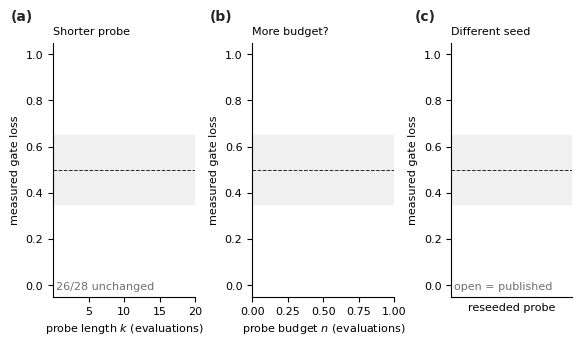

Source code (Python):
#!/usr/bin/env python3
"""Figure: the probe's empirical resolution boundary.

Three perturbations of the SAME 20-evaluation probe, each from a recorded run
(no new FDTD).  Together they carry the third contribution, which until now was
table-only:

  (a) probe LENGTH   k = 5/10/15/20   -> results/probe_cost_curve.json
  (b) probe BUDGET   n = 20/40/60/80  -> results/budget_resolution/*/budget_resolution_check.json
  (c) random SEED    reseeded repeat  -> results/repeat_probe/*/repeat_check.json

Style follows the SPIE "Figure Requirements" verified text: text >= 8 pt, line
weights >= 0.5 pt, no grid background, white background, panel letters "(a)",
parts combined in one file.

Run:  python make_fig_resolution.py
"""

from __future__ import annotations

import json
import os
from pathlib import Path

import matplotlib

matplotlib.use("Agg")
import matplotlib.pyplot as plt
import numpy as np

FIG_DIR = Path("figures")
INK = "#252525"
MUTED = "#6f6f6f"
PAPER = "#ffffff"
BLUE = "#0072B2"
GREEN = "#009E73"
ORANGE = "#E69F00"
RED = "#B2182B"

plt.rcParams.update({
    "font.family": "DejaVu Sans",
    "font.size": 8,
    "axes.titlesize": 8,
    "axes.labelsize": 8,
    "xtick.labelsize": 8,
    "ytick.labelsize": 8,
    "legend.fontsize": 8,
    "figure.dpi": 180,
    "savefig.dpi": 300,
    "pdf.fonttype": 42,
    "ps.fonttype": 42,
    "axes.spines.top": False,
    "axes.spines.right": False,
})

KG = [5, 10, 15, 20]
NG = ["20", "40", "60", "80"]


def panel_label(ax, label):
    ax.text(-0.30, 1.13, f"({label})", transform=ax.transAxes, fontsize=10,
            fontweight="bold", color=INK, va="top", ha="left")


def load_cost():
    if not os.path.exists("results/probe_cost_curve.json"):
        return {}
    d = json.load(open("results/probe_cost_curve.json", encoding="utf-8"))
    out = {}
    for a, v in d["anchors"].items():
        out[a] = [v["loss_k%d" % k] for k in KG]
    return out


def load_budget():
    out = {}
    for a in ["seed14", "seed18", "seed11", "seed23", "seed16"]:
        p = "results/budget_resolution/%s/budget_resolution_check.json" % a
        if not os.path.exists(p):
            continue
        d = json.load(open(p, encoding="utf-8"))
        out[a] = [d["gate_curve"][n]["g"] for n in NG]
    return out


def load_repeat():
    out = {}
    for a in ["seed11", "seed16", "seed14", "seed20"]:
        p = "results/repeat_probe/%s/repeat_check.json" % a
        if not os.path.exists(p):
            continue
        d = json.load(open(p, encoding="utf-8"))
        out[a] = (d["g_pub"], d["g_rep"])
    return out


def main():
    cost, budget, rep = load_cost(), load_budget(), load_repeat()
    fig = plt.figure(figsize=(6.7, 3.30))
    gs = fig.add_gridspec(1, 3, width_ratios=[1, 1, 0.85], wspace=0.42)
    ax0, ax1, ax2 = (fig.add_subplot(gs[0, i]) for i in range(3))

    def band(ax):
        ax.axhspan(0.35, 0.65, color="#f0f0f0", zorder=0)
        ax.axhline(0.5, color=INK, ls="--", lw=0.7, zorder=1)

    # ---- (a) probe length ------------------------------------------------
    panel_label(ax0, "a")
    for a, ys in cost.items():
        if a in ("seed16", "seed23"):
            continue
        ax0.plot(KG, ys, color="#c9c9c9", lw=0.55, marker="o", ms=2.6, zorder=2)
    movers = {"seed16": (BLUE, "^"), "seed23": (ORANGE, "s")}
    for a, (col, mk) in movers.items():
        if a in cost:
            ax0.plot(KG, cost[a], color=col, lw=1.1, marker=mk, ms=5.0,
                     markeredgecolor=INK, markeredgewidth=0.55, label=a, zorder=4)
    band(ax0)
    ax0.set_xticks(KG)
    ax0.set_xlabel("probe length $k$ (evaluations)")
    ax0.set_ylabel("measured gate loss")
    ax0.set_ylim(-0.05, 1.05)
    ax0.set_title("Shorter probe", loc="left")
    for a, (col, mk) in movers.items():
        if a in cost:
            ax0.annotate(a.replace("seed", "s"), (KG[-1], cost[a][-1]),
                         textcoords="offset points", xytext=(-2, 8),
                         fontsize=8, color=col, ha="right", fontweight="bold")
    ax0.text(0.02, 0.02, "26/28 unchanged", transform=ax0.transAxes,
             fontsize=8, color=MUTED, ha="left", va="bottom")

    # ---- (b) probe budget ------------------------------------------------
    panel_label(ax1, "b")
    style = {"seed14": ("#bdbdbd", "o", "clean ctrl"),
             "seed18": ("#7f7f7f", "o", "lossy ctrl"),
             "seed11": (GREEN, "^", "s11 (20)"),
             "seed23": (ORANGE, "s", "s23 (60)"),
             "seed16": (BLUE, "D", "s16 (never)")}
    for a, (col, mk, lab) in style.items():
        if a not in budget:
            continue
        ax1.plot(NG, budget[a], color=col, lw=1.1, marker=mk, ms=4.6,
                 markeredgecolor=INK, markeredgewidth=0.55, label=lab, zorder=4)
    band(ax1)
    ax1.set_xlabel("probe budget $n$ (evaluations)")
    ax1.set_ylabel("measured gate loss")
    ax1.set_ylim(-0.05, 1.05)
    ax1.set_title("More budget?", loc="left")
    ax1.legend(loc="lower left", handlelength=1.1, borderaxespad=0.15,
               fontsize=8, frameon=True, facecolor=PAPER, edgecolor="none",
               framealpha=0.92)

    # ---- (c) random seed -------------------------------------------------
    panel_label(ax2, "c")
    xs = np.arange(len(rep))
    for i, (a, (gp, gr)) in enumerate(sorted(rep.items())):
        col = BLUE if a == "seed16" else (ORANGE if a == "seed11" else "#bdbdbd")
        ax2.plot([i, i], [gp, gr], color=col, lw=1.1, zorder=3)
        ax2.plot(i, gp, marker="o", ms=4.6, color=PAPER, markeredgecolor=col,
                 markeredgewidth=1.1, zorder=4)
        ax2.plot(i, gr, marker="o", ms=4.6, color=col, markeredgecolor=INK,
                 markeredgewidth=0.55, zorder=4)
    band(ax2)
    ax2.set_xticks(xs)
    ax2.set_xticklabels([a.replace("seed", "s") for a in sorted(rep)])
    ax2.set_xlim(-0.55, len(rep) - 0.45)
    ax2.set_xlabel("reseeded probe")
    ax2.set_ylabel("measured gate loss")
    ax2.set_ylim(-0.05, 1.05)
    ax2.set_title("Different seed", loc="left")
    ax2.text(0.02, 0.02, "open = published", transform=ax2.transAxes,
             fontsize=8, color=MUTED, ha="left", va="bottom")

    FIG_DIR.mkdir(exist_ok=True)
    for ext in ("pdf", "png"):
        fig.savefig(FIG_DIR / f"fig6_resolution.{ext}", bbox_inches="tight",
                    facecolor=PAPER)
    plt.close(fig)
    print("[OK] fig6_resolution.pdf/.png")


if __name__ == "__main__":
    main()
